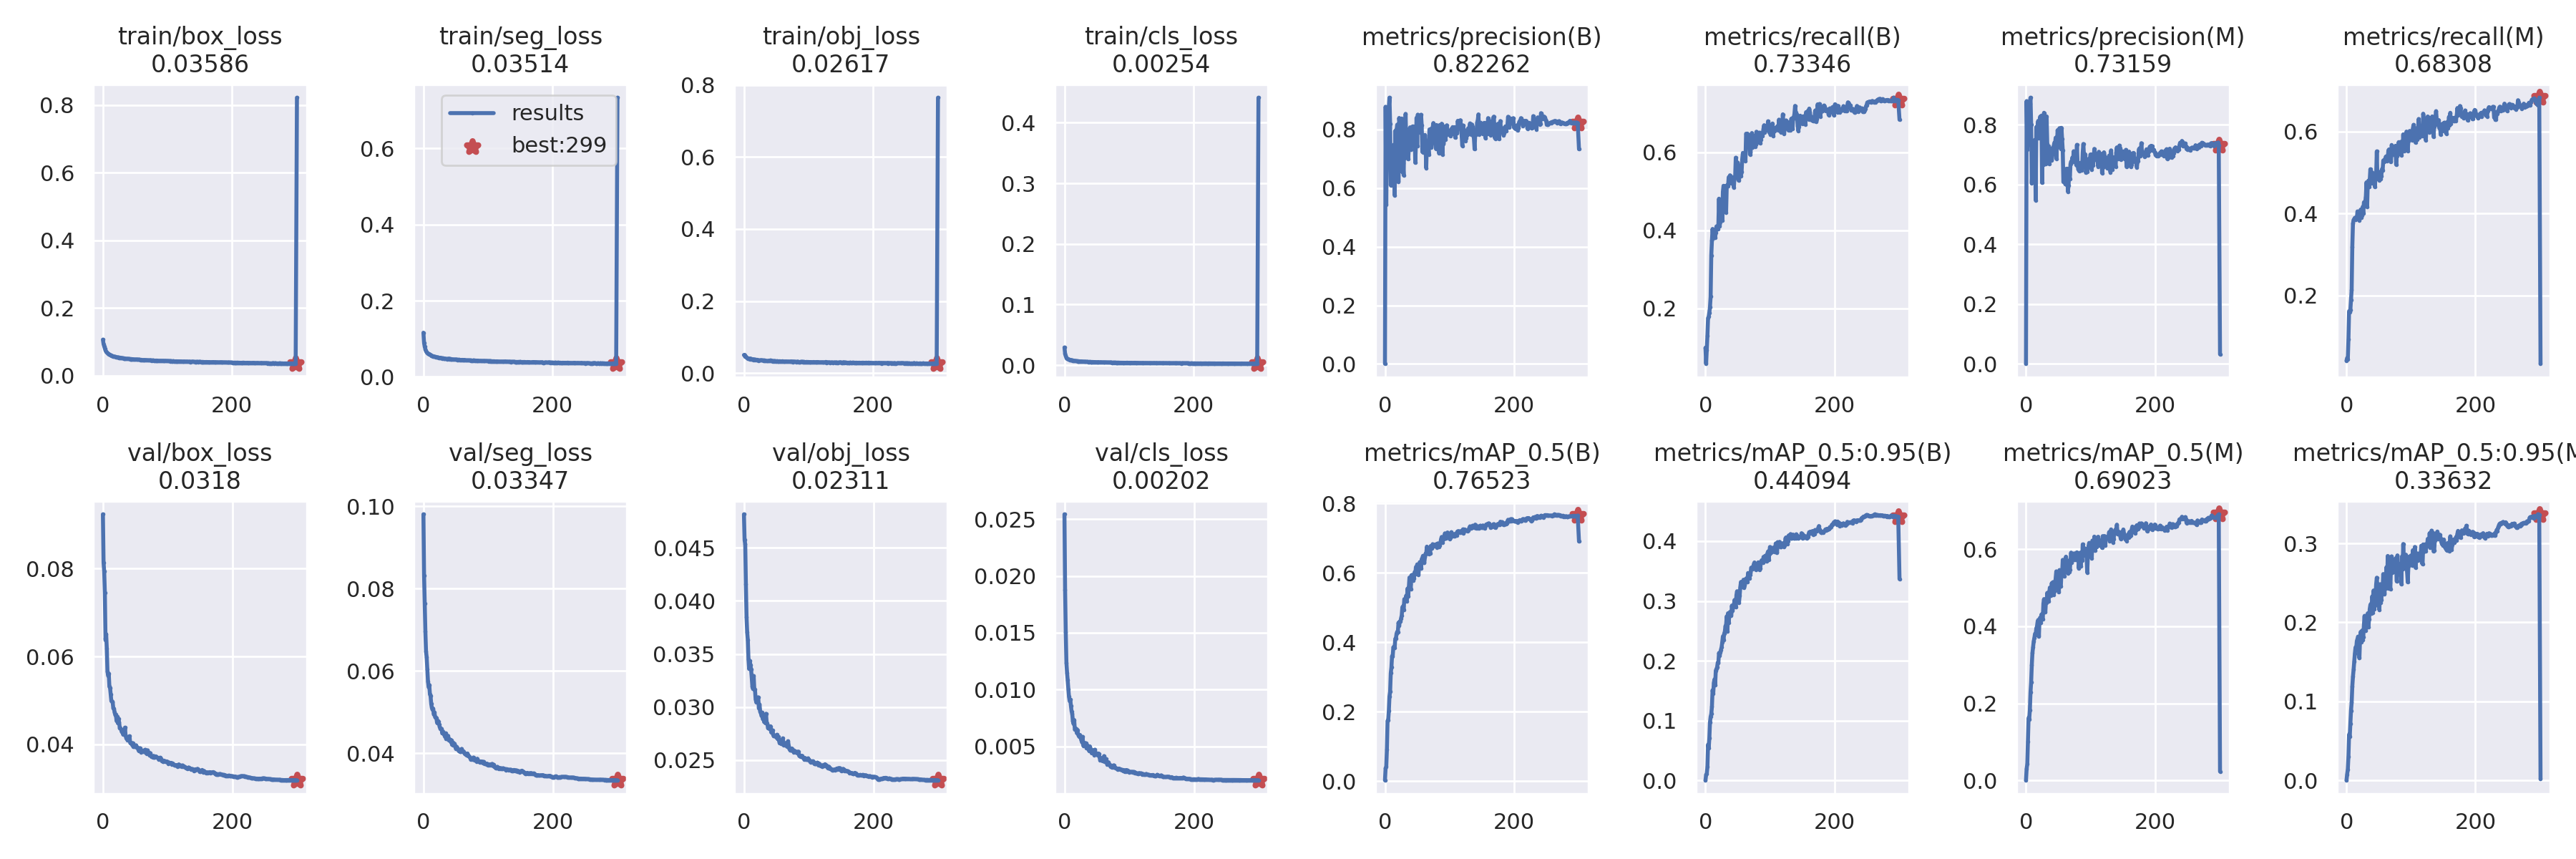

Source data for this figure (header and first rows):
epoch, train/box_loss, train/seg_loss, train/obj_loss, train/cls_loss, metrics/precision(B), metrics/recall(B), metrics/mAP_0.5(B), metrics/mAP_0.5:0.95(B), metrics/precision(M), metrics/recall(M), metrics/mAP_0.5(M), metrics/mAP_0.5:0.95(M), val/box_loss, val/seg_loss, val/obj_loss, val/cls_loss, x/lr0, x/lr1, x/lr2
0, 0.1067, 0.116, 0.05009, 0.02931, 0.001008, 0.09929, 0.002025, 0.0005024, 0.0003853, 0.04087, 0.0003624, 5.9955e-05, 0.09238, 0.09807, 0.04816, 0.02543, 0.0702, 0.003311, 0.003311
1, 0.09372, 0.08915, 0.05057, 0.01918, 0.8775, 0.05864, 0.03702, 0.009668, 0.8796, 0.04725, 0.03014, 0.007649, 0.08138, 0.08325, 0.04573, 0.0188, 0.04018, 0.006625, 0.006625
2, 0.08735, 0.07913, 0.04586, 0.0156, 0.5426, 0.09424, 0.04061, 0.01143, 0.7162, 0.04366, 0.04223, 0.01359, 0.07936, 0.07634, 0.04533, 0.01507, 0.01014, 0.009918, 0.009918
3, 0.08094, 0.07305, 0.0454, 0.01261, 0.756, 0.1305, 0.09097, 0.02286, 0.7816, 0.09316, 0.1012, 0.03027, 0.07447, 0.06957, 0.04155, 0.01237, 0.00991, 0.00991, 0.00991
4, 0.07558, 0.06864, 0.04356, 0.0113, 0.8514, 0.1753, 0.1734, 0.06017, 0.8407, 0.1616, 0.1621, 0.05804, 0.06383, 0.06478, 0.03848, 0.01149, 0.00991, 0.00991, 0.00991
5, 0.07131, 0.06518, 0.04204, 0.01034, 0.8676, 0.1789, 0.1746, 0.05429, 0.8554, 0.1591, 0.1589, 0.05507, 0.0651, 0.06336, 0.03705, 0.01081, 0.00988, 0.00988, 0.00988
6, 0.06917, 0.06345, 0.04057, 0.009896, 0.8753, 0.1895, 0.2019, 0.0705, 0.8705, 0.1653, 0.1825, 0.07208, 0.06175, 0.06051, 0.0363, 0.01005, 0.00985, 0.00985, 0.00985
7, 0.0671, 0.06153, 0.04047, 0.009302, 0.9086, 0.2039, 0.2438, 0.09752, 0.8912, 0.1897, 0.2286, 0.0884, 0.05663, 0.05751, 0.03451, 0.009376, 0.00982, 0.00982, 0.00982
8, 0.06547, 0.06051, 0.03943, 0.009051, 0.8195, 0.2303, 0.2573, 0.1067, 0.802, 0.2142, 0.2553, 0.09845, 0.05564, 0.05612, 0.03359, 0.008996, 0.00979, 0.00979, 0.00979
9, 0.06337, 0.05857, 0.0388, 0.008698, 0.6101, 0.336, 0.3106, 0.1113, 0.6048, 0.3191, 0.2993, 0.119, 0.05611, 0.05663, 0.03434, 0.009121, 0.00976, 0.00976, 0.00976
10, 0.06287, 0.0586, 0.04029, 0.008497, 0.6405, 0.3734, 0.3276, 0.1232, 0.6505, 0.3753, 0.3307, 0.1313, 0.05313, 0.05437, 0.03397, 0.008552, 0.00973, 0.00973, 0.00973
11, 0.06193, 0.0574, 0.0391, 0.008168, 0.6641, 0.4035, 0.3601, 0.1509, 0.6605, 0.3842, 0.3457, 0.1402, 0.05288, 0.05393, 0.03356, 0.008088, 0.0097, 0.0097, 0.0097
12, 0.06039, 0.05582, 0.03756, 0.007921, 0.716, 0.3798, 0.3597, 0.1448, 0.7267, 0.387, 0.3608, 0.1507, 0.05139, 0.05203, 0.0328, 0.007872, 0.00967, 0.00967, 0.00967
13, 0.05921, 0.05538, 0.03716, 0.007783, 0.7392, 0.4001, 0.3855, 0.1634, 0.7357, 0.3898, 0.3696, 0.1606, 0.04985, 0.05105, 0.03194, 0.007222, 0.00964, 0.00964, 0.00964
14, 0.05892, 0.05491, 0.03757, 0.007619, 0.7484, 0.3886, 0.3863, 0.1691, 0.7499, 0.3855, 0.3801, 0.1683, 0.04972, 0.05069, 0.03172, 0.006994, 0.00961, 0.00961, 0.00961
15, 0.0579, 0.05396, 0.03686, 0.007414, 0.5753, 0.3812, 0.3838, 0.16, 0.5477, 0.3886, 0.3776, 0.1665, 0.04962, 0.05088, 0.03293, 0.007324, 0.00958, 0.00958, 0.00958
16, 0.05748, 0.05405, 0.03792, 0.007336, 0.796, 0.3943, 0.4099, 0.1838, 0.7927, 0.3883, 0.3943, 0.1762, 0.04825, 0.04948, 0.03165, 0.006478, 0.00955, 0.00955, 0.00955
17, 0.05696, 0.05316, 0.03691, 0.007192, 0.7643, 0.41, 0.411, 0.1866, 0.7633, 0.4053, 0.3988, 0.179, 0.04811, 0.04993, 0.03165, 0.006516, 0.00952, 0.00952, 0.00952
18, 0.05641, 0.05261, 0.03697, 0.006895, 0.7978, 0.4086, 0.4251, 0.1891, 0.8012, 0.4036, 0.4113, 0.1819, 0.0473, 0.04885, 0.03076, 0.006556, 0.00949, 0.00949, 0.00949
19, 0.0561, 0.05252, 0.03648, 0.006817, 0.8166, 0.403, 0.43, 0.1968, 0.8136, 0.4018, 0.4161, 0.1812, 0.04672, 0.04873, 0.03045, 0.00618, 0.00946, 0.00946, 0.00946
20, 0.05556, 0.0521, 0.03629, 0.006714, 0.8003, 0.4144, 0.4302, 0.197, 0.7549, 0.3834, 0.3733, 0.1547, 0.04677, 0.0486, 0.03058, 0.00646, 0.00943, 0.00943, 0.00943
21, 0.05501, 0.05162, 0.03673, 0.006556, 0.621, 0.481, 0.4563, 0.2132, 0.8042, 0.4042, 0.4182, 0.1789, 0.04533, 0.04746, 0.03061, 0.006068, 0.0094, 0.0094, 0.0094
22, 0.05426, 0.05143, 0.0359, 0.006657, 0.8394, 0.4113, 0.447, 0.2086, 0.8277, 0.4098, 0.4225, 0.1879, 0.04633, 0.04798, 0.03092, 0.005912, 0.00937, 0.00937, 0.00937
23, 0.05404, 0.05081, 0.03498, 0.006293, 0.8183, 0.4214, 0.4597, 0.214, 0.8167, 0.3895, 0.409, 0.1748, 0.04481, 0.04773, 0.02988, 0.005875, 0.00934, 0.00934, 0.00934
24, 0.054, 0.05026, 0.03504, 0.006316, 0.6708, 0.4488, 0.4596, 0.2187, 0.831, 0.3957, 0.4305, 0.1895, 0.04583, 0.04711, 0.03026, 0.00601, 0.00931, 0.00931, 0.00931
25, 0.05325, 0.0503, 0.03509, 0.006254, 0.7044, 0.4656, 0.4693, 0.2228, 0.6061, 0.4162, 0.4197, 0.1774, 0.04498, 0.04653, 0.02959, 0.005764, 0.00928, 0.00928, 0.00928
26, 0.05356, 0.0502, 0.03558, 0.006276, 0.8376, 0.4256, 0.4775, 0.2309, 0.8087, 0.4001, 0.4177, 0.1816, 0.04367, 0.04607, 0.02946, 0.005564, 0.00925, 0.00925, 0.00925
27, 0.05317, 0.05008, 0.03581, 0.006175, 0.6548, 0.4984, 0.5011, 0.2409, 0.666, 0.4276, 0.4587, 0.1966, 0.04368, 0.04608, 0.0292, 0.005365, 0.00922, 0.00922, 0.00922
28, 0.05281, 0.04931, 0.03526, 0.00598, 0.6841, 0.514, 0.5037, 0.2354, 0.8406, 0.4238, 0.4704, 0.2082, 0.04343, 0.04596, 0.02949, 0.005844, 0.00919, 0.00919, 0.00919
29, 0.0518, 0.04882, 0.03509, 0.005865, 0.6439, 0.5115, 0.4941, 0.2453, 0.6903, 0.4285, 0.4424, 0.1914, 0.04285, 0.04487, 0.02888, 0.005074, 0.00916, 0.00916, 0.00916
30, 0.05205, 0.04909, 0.03493, 0.005964, 0.7887, 0.5028, 0.5244, 0.2485, 0.6756, 0.4407, 0.4358, 0.1898, 0.04299, 0.04536, 0.02908, 0.005165, 0.00913, 0.00913, 0.00913
31, 0.05167, 0.04845, 0.03507, 0.005867, 0.7027, 0.5136, 0.5195, 0.2582, 0.6694, 0.4763, 0.4665, 0.2014, 0.04227, 0.04476, 0.02861, 0.005292, 0.0091, 0.0091, 0.0091
32, 0.05121, 0.04821, 0.03461, 0.005764, 0.8533, 0.4463, 0.5218, 0.2604, 0.8284, 0.4168, 0.4599, 0.2014, 0.04274, 0.04461, 0.02893, 0.005224, 0.00907, 0.00907, 0.00907
33, 0.0515, 0.0484, 0.03475, 0.005724, 0.7513, 0.5147, 0.5347, 0.2746, 0.7353, 0.4753, 0.4864, 0.2115, 0.04227, 0.04409, 0.02849, 0.005282, 0.00904, 0.00904, 0.00904
34, 0.05092, 0.0477, 0.03411, 0.005539, 0.7324, 0.5153, 0.5179, 0.2489, 0.6856, 0.4805, 0.4686, 0.1942, 0.0438, 0.04489, 0.02937, 0.00487, 0.00901, 0.00901, 0.00901
35, 0.05013, 0.04724, 0.03348, 0.005685, 0.8, 0.5127, 0.5547, 0.2796, 0.7293, 0.4645, 0.4647, 0.2038, 0.04186, 0.04362, 0.02857, 0.005109, 0.00898, 0.00898, 0.00898
36, 0.05045, 0.04723, 0.03359, 0.005621, 0.6989, 0.5358, 0.5323, 0.2636, 0.6694, 0.4806, 0.4859, 0.2166, 0.04149, 0.04351, 0.02846, 0.005057, 0.00895, 0.00895, 0.00895
37, 0.04976, 0.04654, 0.03301, 0.005403, 0.7349, 0.5311, 0.5573, 0.2758, 0.6919, 0.5083, 0.5002, 0.222, 0.04123, 0.04374, 0.02806, 0.004731, 0.00892, 0.00892, 0.00892
38, 0.0501, 0.04741, 0.03368, 0.005467, 0.7443, 0.5408, 0.5864, 0.2818, 0.7131, 0.4951, 0.4991, 0.2236, 0.04095, 0.04428, 0.02805, 0.00462, 0.00889, 0.00889, 0.00889
39, 0.05019, 0.04778, 0.03416, 0.005544, 0.8073, 0.53, 0.5672, 0.2803, 0.7206, 0.474, 0.4787, 0.2109, 0.04153, 0.04327, 0.02799, 0.005007, 0.00886, 0.00886, 0.00886
40, 0.04962, 0.04685, 0.03324, 0.005376, 0.7308, 0.5208, 0.5531, 0.2758, 0.6815, 0.5008, 0.5117, 0.2331, 0.04134, 0.04338, 0.02817, 0.00464, 0.00883, 0.00883, 0.00883
41, 0.04969, 0.04745, 0.03515, 0.005409, 0.7912, 0.5332, 0.5931, 0.2922, 0.7047, 0.4842, 0.4885, 0.2121, 0.04185, 0.04338, 0.02819, 0.00476, 0.0088, 0.0088, 0.0088
42, 0.04899, 0.04658, 0.03299, 0.005379, 0.7641, 0.5359, 0.5942, 0.2834, 0.7243, 0.4966, 0.5143, 0.2404, 0.04036, 0.04282, 0.02762, 0.004395, 0.00877, 0.00877, 0.00877
43, 0.04931, 0.04678, 0.03358, 0.005332, 0.8108, 0.5304, 0.5928, 0.2914, 0.7289, 0.476, 0.4816, 0.2164, 0.04036, 0.04322, 0.02763, 0.004584, 0.00874, 0.00874, 0.00874
44, 0.04936, 0.0464, 0.03372, 0.005204, 0.8105, 0.5095, 0.5784, 0.2925, 0.7399, 0.4651, 0.4906, 0.2213, 0.04021, 0.0421, 0.02781, 0.004511, 0.00871, 0.00871, 0.00871
45, 0.04887, 0.04582, 0.03274, 0.005287, 0.7548, 0.5356, 0.5847, 0.3016, 0.7333, 0.489, 0.5052, 0.2344, 0.03985, 0.04267, 0.02743, 0.004658, 0.00868, 0.00868, 0.00868
46, 0.0489, 0.04578, 0.03324, 0.005223, 0.8072, 0.5355, 0.6019, 0.2955, 0.757, 0.4943, 0.5247, 0.2482, 0.04027, 0.04195, 0.02726, 0.004243, 0.00865, 0.00865, 0.00865
47, 0.04852, 0.04594, 0.03276, 0.005137, 0.6869, 0.5859, 0.5954, 0.2898, 0.6872, 0.552, 0.5421, 0.2565, 0.03946, 0.04224, 0.02727, 0.00471, 0.00862, 0.00862, 0.00862
48, 0.04854, 0.04567, 0.03363, 0.005077, 0.7504, 0.5548, 0.6168, 0.3097, 0.7363, 0.4841, 0.5208, 0.2434, 0.03948, 0.04235, 0.02731, 0.00435, 0.00859, 0.00859, 0.00859
49, 0.0477, 0.04569, 0.0322, 0.005055, 0.84, 0.5361, 0.6113, 0.3163, 0.7815, 0.5, 0.5268, 0.2324, 0.03953, 0.0417, 0.02733, 0.004355, 0.00856, 0.00856, 0.00856
50, 0.04757, 0.04531, 0.03234, 0.004852, 0.7446, 0.5735, 0.6244, 0.3064, 0.7834, 0.4925, 0.5244, 0.2248, 0.03953, 0.04114, 0.02713, 0.004257, 0.00853, 0.00853, 0.00853
51, 0.04834, 0.04579, 0.03305, 0.005007, 0.8507, 0.5298, 0.6169, 0.3102, 0.7405, 0.4813, 0.4882, 0.2158, 0.03977, 0.04161, 0.0274, 0.004236, 0.0085, 0.0085, 0.0085
52, 0.0481, 0.04535, 0.03263, 0.004988, 0.8038, 0.5271, 0.5944, 0.2975, 0.789, 0.5018, 0.5455, 0.2482, 0.03926, 0.0413, 0.02699, 0.004376, 0.00847, 0.00847, 0.00847
53, 0.04773, 0.04483, 0.03204, 0.005092, 0.7954, 0.553, 0.6211, 0.3088, 0.7266, 0.4837, 0.5026, 0.2245, 0.03933, 0.04118, 0.02719, 0.004359, 0.00844, 0.00844, 0.00844
54, 0.04752, 0.04479, 0.03265, 0.004816, 0.7908, 0.5644, 0.6309, 0.3229, 0.7203, 0.492, 0.5026, 0.2287, 0.03901, 0.04069, 0.02686, 0.004051, 0.00841, 0.00841, 0.00841
55, 0.0475, 0.04512, 0.03266, 0.004781, 0.8441, 0.5381, 0.6316, 0.3318, 0.7902, 0.5087, 0.5381, 0.2391, 0.03857, 0.04078, 0.02659, 0.003814, 0.00838, 0.00838, 0.00838
56, 0.04772, 0.04492, 0.03272, 0.005018, 0.8505, 0.5492, 0.6138, 0.3232, 0.7522, 0.5047, 0.533, 0.2412, 0.03899, 0.04046, 0.02663, 0.003984, 0.00835, 0.00835, 0.00835
57, 0.04749, 0.04467, 0.03229, 0.004931, 0.814, 0.5818, 0.6397, 0.3255, 0.7159, 0.5295, 0.572, 0.2612, 0.03911, 0.04043, 0.02677, 0.003767, 0.00832, 0.00832, 0.00832
58, 0.047, 0.04448, 0.03226, 0.004734, 0.7238, 0.5981, 0.6429, 0.3301, 0.609, 0.5306, 0.5566, 0.2505, 0.03859, 0.04038, 0.02652, 0.003888, 0.00829, 0.00829, 0.00829
59, 0.04704, 0.04425, 0.0323, 0.004716, 0.722, 0.591, 0.6491, 0.3356, 0.6172, 0.5262, 0.5298, 0.2355, 0.03818, 0.04109, 0.0268, 0.003705, 0.00826, 0.00826, 0.00826
... 241 more rows
